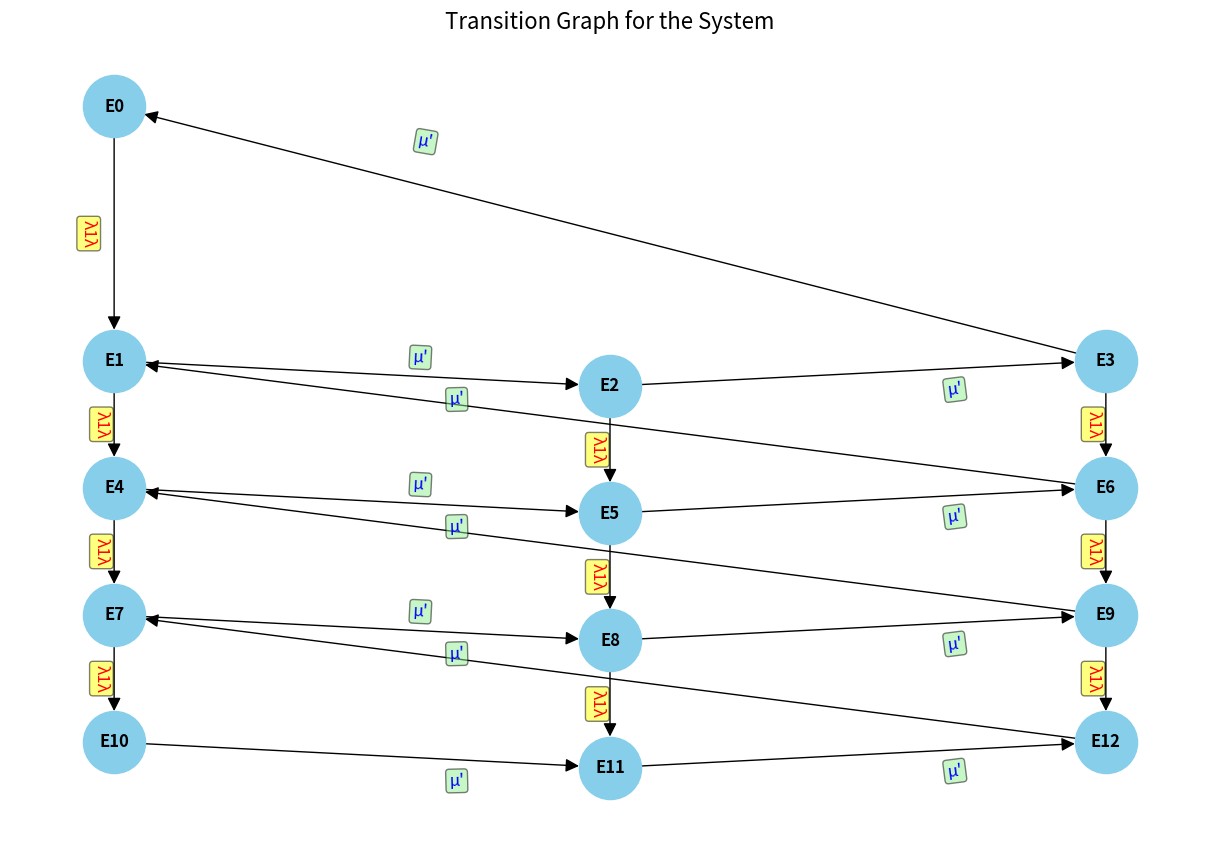

The matplotlib source for this figure:
import matplotlib.pyplot as plt
import networkx as nx

# Create a directed graph
G = nx.DiGraph()

# Add nodes with labels
nodes = [
    "E0", "E1", "E2", "E3",
    "E4", "E5", "E6",
    "E7", "E8", "E9",
    "E10", "E11", "E12"
]

positions = {
    "E0": (1, 2),
    "E1": (1, 0),
    "E2": (2, 0 -0.2),
    "E3": (3, 0),
    "E4": (1, -1),
    "E5": (2, -1 -0.2),
    "E6": (3, -1),
    "E7": (1, -2),
    "E8": (2, -2 -0.2),
    "E9": (3, -2),
    "E10": (1, -3),
    "E11": (2, -3 -0.2),
    "E12": (3, -3),
}


labels = {node: node for node in nodes}
G.add_nodes_from(nodes)

# Add edges with labels for transitions
edges = [
    # Arrival transitions (λ)
    ("E0", "E1", "λ1λ"),
    ("E1", "E4", "λ1λ"),
    ("E2", "E5", "λ1λ"),
    ("E3", "E6", "λ1λ"),
    ("E4", "E7", "λ1λ"),
    ("E5", "E8", "λ1λ"),
    ("E6", "E9", "λ1λ"),
    ("E7", "E10", "λ1λ"),
    ("E8", "E11", "λ1λ"),
    ("E9", "E12", "λ1λ"),
    
    # Service completion transitions (µ)
    ("E3", "E0", "µ'"),
    ("E1", "E2", "µ'"),
    ("E2", "E3", "µ'"),
    ("E6", "E1", "µ'"),
    ("E4", "E5", "µ'"),
    ("E5", "E6", "µ'"),
    ("E9", "E4", "µ'"),
    ("E7", "E8", "µ'"),
    ("E8", "E9", "µ'"),
    ("E12", "E7", "µ'"),
    ("E10", "E11", "µ'"),
    ("E11", "E12", "µ'"),
    
    # Optional: Loop transitions if needed
    # ("E12", "E12", "µ"),  # Example of staying in the same state
]



# Add edges with a 'label' attribute
for u, v, label in edges:
    G.add_edge(u, v, label=label)

# Separate edges by label type
lambda_edges = [(u, v) for u, v, d in G.edges(data=True) if d["label"].startswith("λ")]
mu_edges = [(u, v) for u, v, d in G.edges(data=True) if d["label"].startswith("µ")]

# Draw the graph
plt.figure(figsize=(12, 8))
nx.draw(
    G,
    pos=positions,
    with_labels=True,
    labels=labels,
    node_color="skyblue",
    node_size=2000,
    font_size=12,
    font_weight="bold",
    arrowstyle="-|>",
    arrowsize=20,
    connectionstyle="arc3,rad=0.0",
)

# Draw λ edge labels
lambda_labels = {
    (u, v): d["label"] for u, v, d in G.edges(data=True) if d["label"].startswith("λ")
}
nx.draw_networkx_edge_labels(
    G,
    pos=positions,
    edge_labels=lambda_labels,
    font_color="red",
    label_pos=0.5,
    font_size=12,
    bbox=dict(boxstyle="round,pad=0.2", fc="yellow", alpha=0.5),
    connectionstyle="arc3,rad=0.2",
)

# Draw µ edge labels
mu_labels = {
    (u, v): d["label"] for u, v, d in G.edges(data=True) if d["label"].startswith("µ")
}
nx.draw_networkx_edge_labels(
    G,
    pos=positions,
    edge_labels=mu_labels,
    font_color="blue",
    label_pos=0.7,
    font_size=12,
    bbox=dict(boxstyle="round,pad=0.2", fc="lightgreen", alpha=0.5),
    connectionstyle="arc3,rad=0.1",
)

plt.title("Transition Graph for the System", fontsize=16)
plt.axis("off")  # Hide the axes
plt.show()
